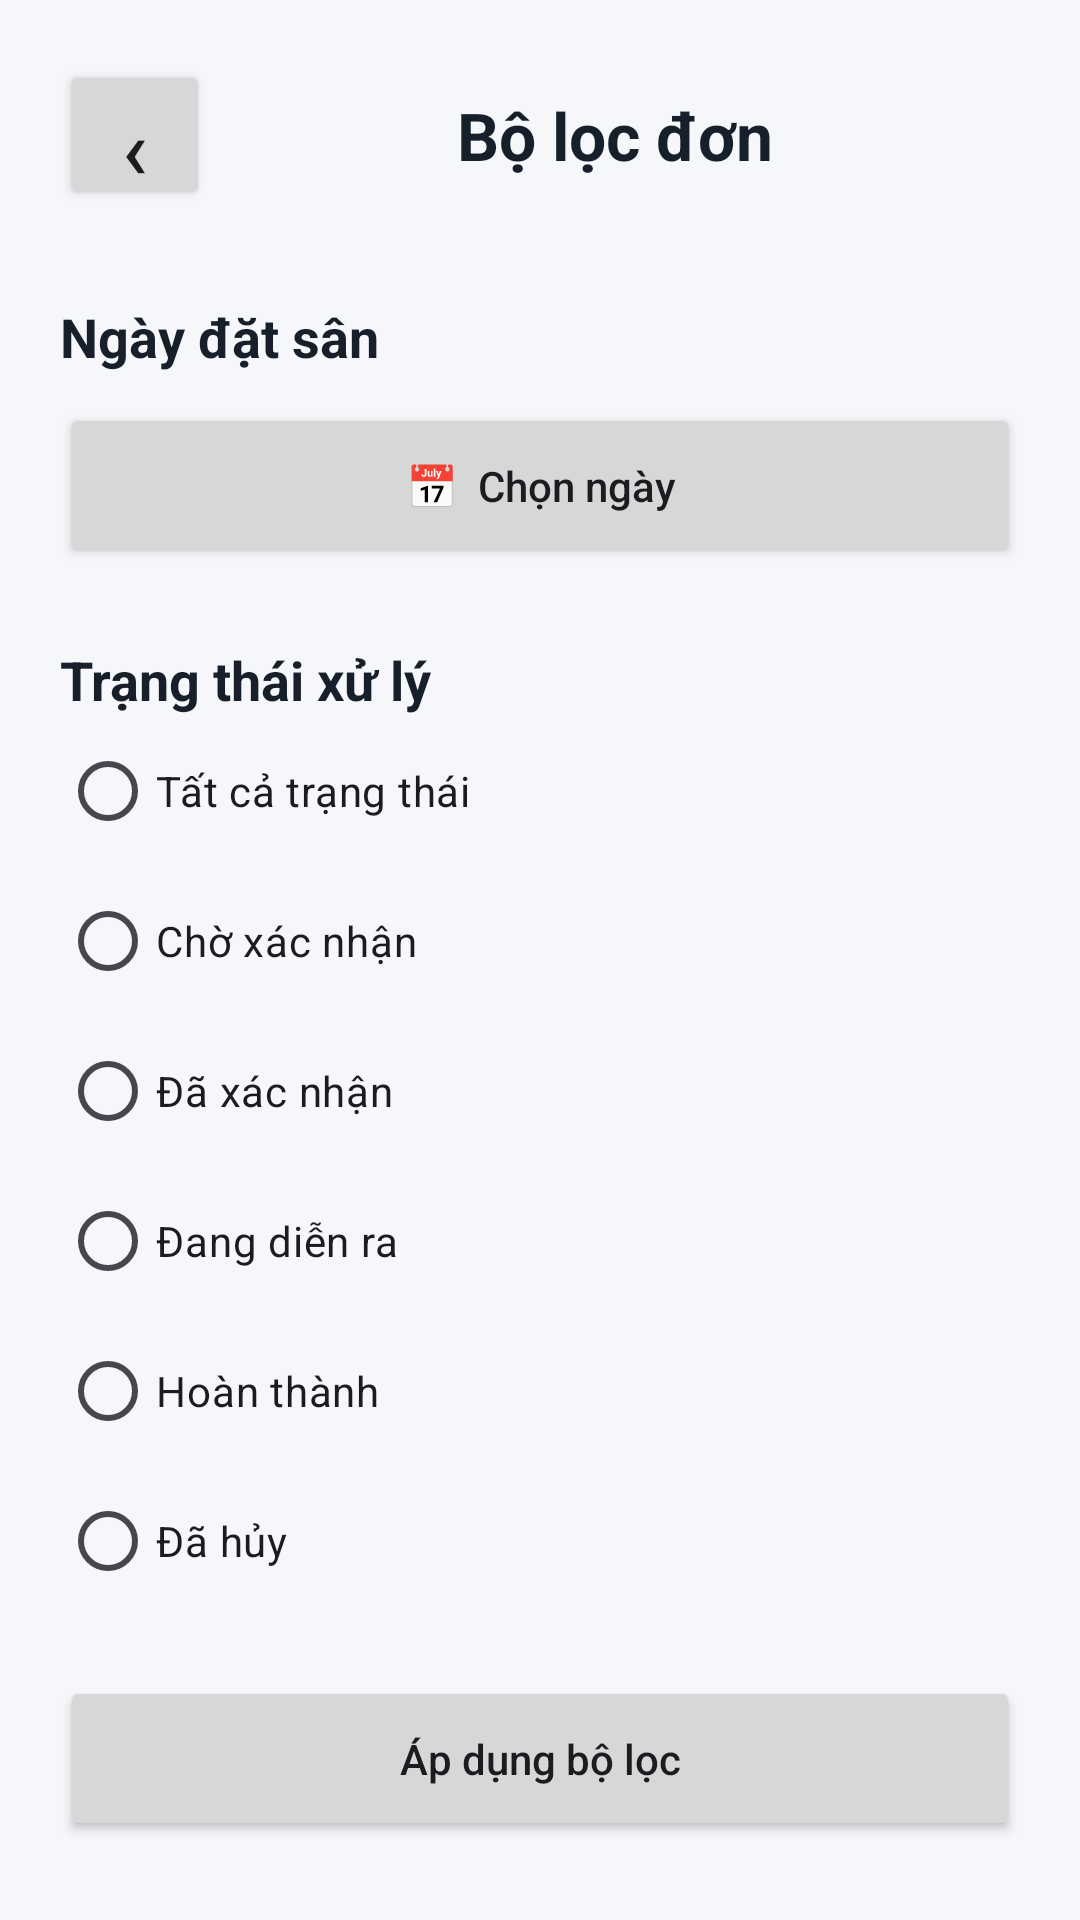

Here is an Android app screen rendered from its layout file. Give the layout XML and the strings, colors and styles it references.
<!-- AndroidManifest.xml: application theme Theme.BadmintonBooking -->
<!-- res/layout/activity_filter.xml -->
<?xml version="1.0" encoding="utf-8"?>
<LinearLayout
    xmlns:android="http://schemas.android.com/apk/res/android"
    android:layout_width="match_parent"
    android:layout_height="match_parent"
    android:orientation="vertical"
    android:background="#F5F7FA"
    android:padding="20dp">

    

    <LinearLayout
        android:layout_width="match_parent"
        android:layout_height="wrap_content"
        android:gravity="center_vertical">

        <Button
            android:id="@+id/btnBack"
            android:layout_width="50dp"
            android:layout_height="50dp"
            android:text="‹"
            android:textSize="28sp" />

        <TextView
            android:layout_width="0dp"
            android:layout_height="wrap_content"
            android:layout_weight="1"
            android:gravity="center"
            android:text="Bộ lọc đơn"
            android:textColor="#17202A"
            android:textSize="22sp"
            android:textStyle="bold" />

    </LinearLayout>


    

    <TextView
        android:layout_width="wrap_content"
        android:layout_height="wrap_content"
        android:layout_marginTop="30dp"
        android:text="Ngày đặt sân"
        android:textColor="#17202A"
        android:textSize="18sp"
        android:textStyle="bold" />

    <Button
        android:id="@+id/btnChonNgay"
        android:layout_width="match_parent"
        android:layout_height="55dp"
        android:layout_marginTop="10dp"
        android:text="📅  Chọn ngày"
        android:textAllCaps="false" />


    

    <TextView
        android:layout_width="wrap_content"
        android:layout_height="wrap_content"
        android:layout_marginTop="25dp"
        android:text="Trạng thái xử lý"
        android:textColor="#17202A"
        android:textSize="18sp"
        android:textStyle="bold" />


    <RadioGroup
        android:id="@+id/radioStatus"
        android:layout_width="match_parent"
        android:layout_height="wrap_content">

        <RadioButton
            android:id="@+id/radioAll"
            android:layout_width="match_parent"
            android:layout_height="50dp"
            android:text="Tất cả trạng thái" />

        <RadioButton
            android:id="@+id/radioPending"
            android:layout_width="match_parent"
            android:layout_height="50dp"
            android:text="Chờ xác nhận" />

        <RadioButton
            android:id="@+id/radioConfirmed"
            android:layout_width="match_parent"
            android:layout_height="50dp"
            android:text="Đã xác nhận" />

        <RadioButton
            android:id="@+id/radioPlaying"
            android:layout_width="match_parent"
            android:layout_height="50dp"
            android:text="Đang diễn ra" />

        <RadioButton
            android:id="@+id/radioCompleted"
            android:layout_width="match_parent"
            android:layout_height="50dp"
            android:text="Hoàn thành" />

        <RadioButton
            android:id="@+id/radioCancelled"
            android:layout_width="match_parent"
            android:layout_height="50dp"
            android:text="Đã hủy" />

    </RadioGroup>


    

    <Button
        android:id="@+id/btnApDung"
        android:layout_width="match_parent"
        android:layout_height="55dp"
        android:layout_marginTop="20dp"
        android:text="Áp dụng bộ lọc"
        android:textAllCaps="false" />

</LinearLayout>
<!-- resources referenced by this layout -->
<resources>
  <style name="Theme.BadmintonBooking" parent="Base.Theme.BadmintonBooking" />
  <style name="Base.Theme.BadmintonBooking" parent="Theme.Material3.DayNight.NoActionBar">
          
          
      </style>
</resources>
